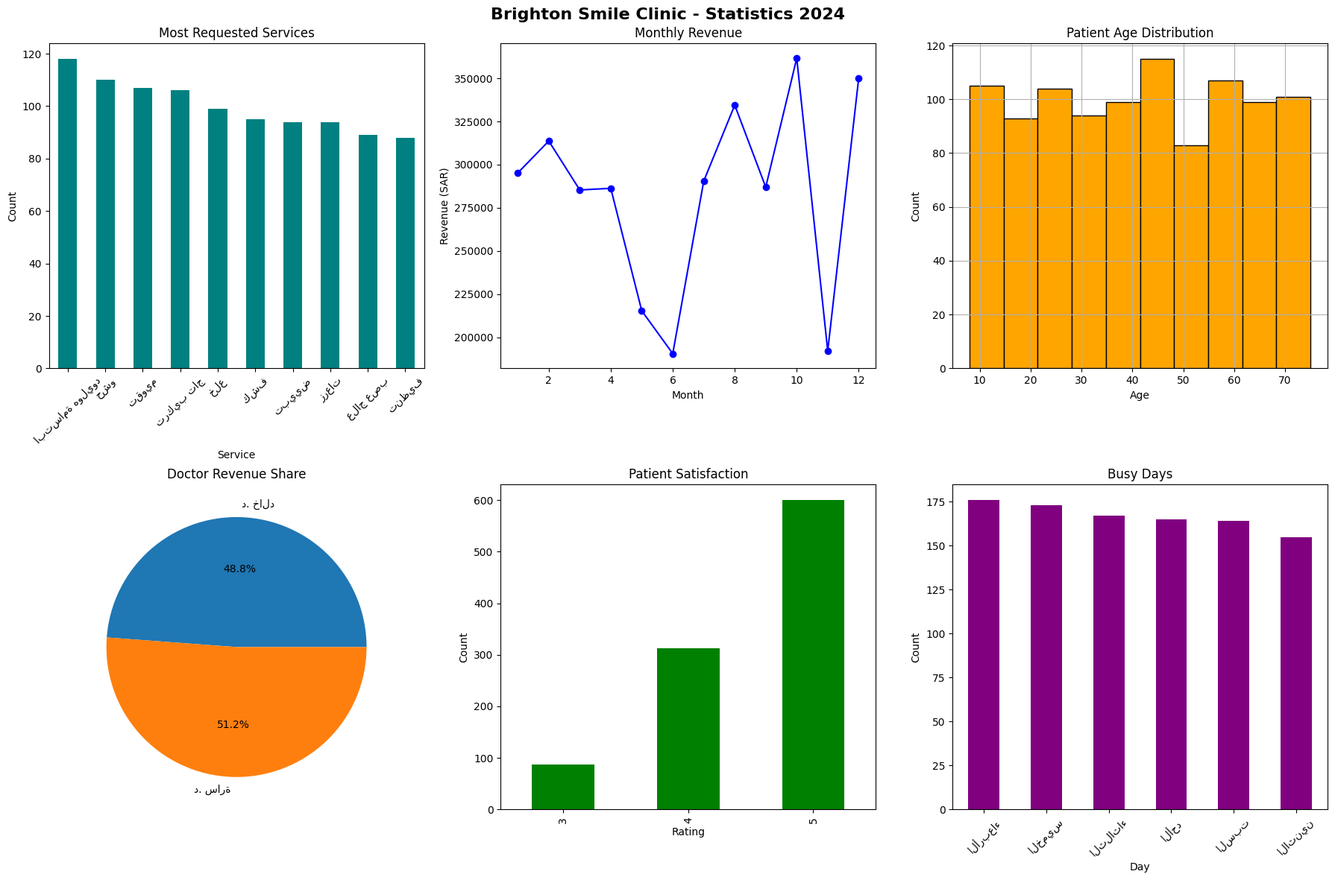

The script that saved this image:
import pandas as pd
import numpy as np
import matplotlib.pyplot as plt
import matplotlib
matplotlib.rcParams['font.family'] = 'Arial'
from datetime import datetime, timedelta
import random
import os

random.seed(42)
np.random.seed(42)

# بيانات وهمية واقعية
أسماء_ذكور = ['محمد', 'أحمد', 'خالد', 'عبدالله', 'يوسف', 'عمر', 'سعد', 'فيصل', 'تركي', 'ماجد']
أسماء_إناث = ['فاطمة', 'سارة', 'نورة', 'منى', 'هند', 'ريم', 'لمى', 'دانة', 'رنا', 'أميرة']
أسماء = أسماء_ذكور + أسماء_إناث

خدمات_وأسعار = {
    'كشف': 150,
    'حشو': 300,
    'خلع': 250,
    'تنظيف': 200,
    'تبييض': 800,
    'تقويم': 5000,
    'زرعات': 8000,
    'ابتسامة هوليود': 15000,
    'علاج عصب': 600,
    'تركيب تاج': 1200
}

أطباء = ['د. سارة', 'د. خالد']
أيام = ['السبت', 'الأحد', 'الاثنين', 'الثلاثاء', 'الأربعاء', 'الخميس']

# توليد 1000 سجل
بيانات = []
تاريخ_بداية = datetime(2024, 1, 1)

for i in range(1000):
    خدمة = random.choice(list(خدمات_وأسعار.keys()))
    سعر_أساسي = خدمات_وأسعار[خدمة]
    تاريخ = تاريخ_بداية + timedelta(days=random.randint(0, 364))
    
    بيانات.append({
        'رقم_المريض': i + 1,
        'اسم_المريض': random.choice(أسماء),
        'العمر': random.randint(8, 75),
        'الجنس': random.choice(['ذكر', 'أنثى']),
        'الخدمة': خدمة,
        'الطبيب': random.choice(أطباء),
        'السعر': سعر_أساسي,
        'الشهر': تاريخ.month,
        'اليوم': random.choice(أيام),
        'الوقت': random.choice(['صباح', 'ظهر', 'مساء']),
        'الرضا': random.choices([3, 4, 5], weights=[10, 30, 60])[0],
        'زيارة_أولى': random.choice([True, False]),
        'التاريخ': تاريخ
    })

df = pd.DataFrame(بيانات)

# الإحصاء الوصفي
print("=" * 50)
print("  إحصائيات عيادة برايت سمايل 🦷")
print("=" * 50)
print(f"\n📊 إجمالي المرضى: {len(df)}")
print(f"👥 مرضى جدد: {df['زيارة_أولى'].sum()}")
print(f"🔄 مرضى متكررون: {(~df['زيارة_أولى']).sum()}")
print(f"👤 متوسط العمر: {df['العمر'].mean():.1f} سنة")
print(f"💰 إجمالي الإيرادات: {df['السعر'].sum():,} ريال")
print(f"💵 متوسط سعر الخدمة: {df['السعر'].mean():.0f} ريال")
print(f"⭐ متوسط الرضا: {df['الرضا'].mean():.1f} من 5")

print(f"\n🏆 أكثر الخدمات طلباً:")
print(df['الخدمة'].value_counts().head(5).to_string())

print(f"\n👨‍⚕️ إيرادات الأطباء:")
print(df.groupby('الطبيب')['السعر'].sum().apply(lambda x: f"{x:,} ريال").to_string())

print(f"\n📅 أكثر الأيام ازدحاماً:")
print(df['اليوم'].value_counts().head(3).to_string())

print(f"\n⏰ أكثر الأوقات ازدحاماً:")
print(df['الوقت'].value_counts().to_string())

# رسوم بيانية
fig, axes = plt.subplots(2, 3, figsize=(18, 12))
fig.suptitle('Brighton Smile Clinic - Statistics 2024', fontsize=16, fontweight='bold')

# 1 - أكثر الخدمات
df['الخدمة'].value_counts().plot(kind='bar', ax=axes[0,0], color='teal')
axes[0,0].set_title('Most Requested Services')
axes[0,0].set_xlabel('Service')
axes[0,0].set_ylabel('Count')
axes[0,0].tick_params(axis='x', rotation=45)

# 2 - الإيرادات الشهرية
شهري = df.groupby('الشهر')['السعر'].sum()
شهري.plot(kind='line', ax=axes[0,1], color='blue', marker='o')
axes[0,1].set_title('Monthly Revenue')
axes[0,1].set_xlabel('Month')
axes[0,1].set_ylabel('Revenue (SAR)')

# 3 - توزيع الأعمار
df['العمر'].hist(ax=axes[0,2], bins=10, color='orange', edgecolor='black')
axes[0,2].set_title('Patient Age Distribution')
axes[0,2].set_xlabel('Age')
axes[0,2].set_ylabel('Count')

# 4 - إيرادات الأطباء
df.groupby('الطبيب')['السعر'].sum().plot(kind='pie', ax=axes[1,0], autopct='%1.1f%%')
axes[1,0].set_title('Doctor Revenue Share')

# 5 - توزيع الرضا
df['الرضا'].value_counts().sort_index().plot(kind='bar', ax=axes[1,1], color='green')
axes[1,1].set_title('Patient Satisfaction')
axes[1,1].set_xlabel('Rating')
axes[1,1].set_ylabel('Count')

# 6 - الأيام
df['اليوم'].value_counts().plot(kind='bar', ax=axes[1,2], color='purple')
axes[1,2].set_title('Busy Days')
axes[1,2].set_xlabel('Day')
axes[1,2].set_ylabel('Count')
axes[1,2].tick_params(axis='x', rotation=45)

plt.tight_layout()
plt.savefig('clinic_stats.png', dpi=150, bbox_inches='tight')
print("\n✅ تم حفظ الرسوم البيانية في clinic_stats.png")

# حفظ البيانات
df.to_csv('clinic_data.csv', index=False, encoding='utf-8-sig')
print("✅ تم حفظ البيانات في clinic_data.csv")
